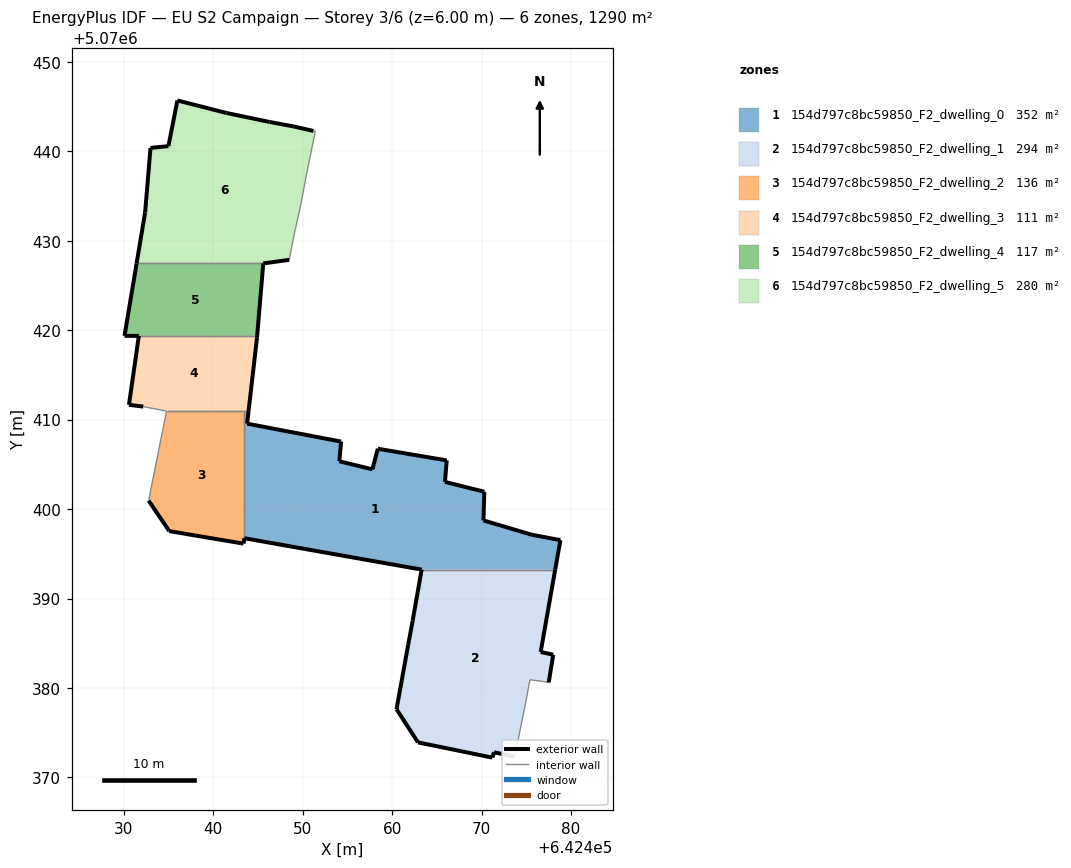
=== STOREY PLAN SPEC (per zone: floor XY polygon, exterior-wall plan segments, windows/doors) ===
zone 1: 154d797c8bc59850_F2_dwelling_0  (352.5 m²)
  floor: (642470.30, 5070401.94) (642470.20, 5070398.73) (642475.60, 5070397.13) (642478.80, 5070396.53) (642478.22, 5070393.23) (642463.29, 5070393.23) (642443.48, 5070396.74) (642443.48, 5070410.95) (642443.94, 5070410.95) (642443.78, 5070409.55) (642454.29, 5070407.55) (642454.09, 5070405.34) (642457.79, 5070404.44) (642458.39, 5070406.74) (642466.10, 5070405.44) (642465.90, 5070403.04)
  exterior wall: (642443.48, 5070396.74) – (642463.29, 5070393.23)  [20.1 m]
  exterior wall: (642478.22, 5070393.23) – (642478.80, 5070396.53)  [3.3 m]
  exterior wall: (642478.80, 5070396.53) – (642475.60, 5070397.13)  [3.3 m]
  exterior wall: (642475.60, 5070397.13) – (642470.20, 5070398.73)  [5.6 m]
  exterior wall: (642470.20, 5070398.73) – (642470.30, 5070401.94)  [3.2 m]
  exterior wall: (642470.30, 5070401.94) – (642465.90, 5070403.04)  [4.5 m]
  exterior wall: (642465.90, 5070403.04) – (642466.10, 5070405.44)  [2.4 m]
  exterior wall: (642466.10, 5070405.44) – (642458.39, 5070406.74)  [7.8 m]
  exterior wall: (642458.39, 5070406.74) – (642457.79, 5070404.44)  [2.4 m]
  exterior wall: (642457.79, 5070404.44) – (642454.09, 5070405.34)  [3.8 m]
  exterior wall: (642454.09, 5070405.34) – (642454.29, 5070407.55)  [2.2 m]
  exterior wall: (642454.29, 5070407.55) – (642443.78, 5070409.55)  [10.7 m]
  exterior wall: (642443.78, 5070409.55) – (642443.94, 5070410.95)  [1.4 m]
  interior walls: 3
zone 2: 154d797c8bc59850_F2_dwelling_1  (293.6 m²)
  floor: (642478.22, 5070393.23) (642476.60, 5070384.02) (642478.00, 5070383.72) (642477.50, 5070380.62) (642476.90, 5070380.72) (642475.40, 5070380.92) (642474.89, 5070378.22) (642473.69, 5070372.31) (642471.39, 5070372.82) (642471.19, 5070372.21) (642462.88, 5070373.92) (642460.48, 5070377.62) (642461.79, 5070384.83) (642462.29, 5070387.53) (642463.29, 5070393.23)
  exterior wall: (642463.29, 5070393.23) – (642462.29, 5070387.53)  [5.8 m]
  exterior wall: (642462.29, 5070387.53) – (642461.79, 5070384.83)  [2.7 m]
  exterior wall: (642461.79, 5070384.83) – (642460.48, 5070377.62)  [7.3 m]
  exterior wall: (642460.48, 5070377.62) – (642462.88, 5070373.92)  [4.4 m]
  exterior wall: (642462.88, 5070373.92) – (642471.19, 5070372.21)  [8.5 m]
  exterior wall: (642471.19, 5070372.21) – (642471.39, 5070372.82)  [0.6 m]
  exterior wall: (642471.39, 5070372.82) – (642473.69, 5070372.31)  [2.4 m]
  exterior wall: (642477.50, 5070380.62) – (642478.00, 5070383.72)  [3.1 m]
  exterior wall: (642478.00, 5070383.72) – (642476.60, 5070384.02)  [1.4 m]
  exterior wall: (642476.60, 5070384.02) – (642478.22, 5070393.23)  [9.4 m]
  interior walls: 5
zone 3: 154d797c8bc59850_F2_dwelling_2  (135.6 m²)
  floor: (642443.48, 5070410.95) (642443.48, 5070396.74) (642443.38, 5070396.14) (642437.97, 5070397.04) (642435.07, 5070397.54) (642432.77, 5070400.95) (642434.78, 5070410.95)
  exterior wall: (642432.77, 5070400.95) – (642435.07, 5070397.54)  [4.1 m]
  exterior wall: (642435.07, 5070397.54) – (642437.97, 5070397.04)  [2.9 m]
  exterior wall: (642437.97, 5070397.04) – (642443.38, 5070396.14)  [5.5 m]
  exterior wall: (642443.38, 5070396.14) – (642443.48, 5070396.74)  [0.6 m]
  interior walls: 3
zone 4: 154d797c8bc59850_F2_dwelling_3  (110.6 m²)
  floor: (642444.90, 5070419.36) (642444.89, 5070419.16) (642443.94, 5070410.95) (642434.78, 5070410.95) (642432.17, 5070411.45) (642430.57, 5070411.65) (642431.68, 5070419.36)
  exterior wall: (642444.89, 5070419.16) – (642444.90, 5070419.36)  [0.2 m]
  exterior wall: (642431.68, 5070419.36) – (642430.57, 5070411.65)  [7.8 m]
  exterior wall: (642430.57, 5070411.65) – (642432.17, 5070411.45)  [1.6 m]
  exterior wall: (642443.94, 5070410.95) – (642444.89, 5070419.16)  [8.3 m]
  interior walls: 4
zone 5: 154d797c8bc59850_F2_dwelling_4  (117.4 m²)
  floor: (642445.59, 5070427.46) (642444.90, 5070419.36) (642431.68, 5070419.36) (642430.07, 5070419.36) (642431.43, 5070427.46)
  exterior wall: (642444.90, 5070419.36) – (642445.59, 5070427.46)  [8.1 m]
  exterior wall: (642431.43, 5070427.46) – (642430.07, 5070419.36)  [8.2 m]
  exterior wall: (642430.07, 5070419.36) – (642431.68, 5070419.36)  [1.6 m]
  interior walls: 2
zone 6: 154d797c8bc59850_F2_dwelling_5  (280.4 m²)
  floor: (642451.40, 5070442.27) (642451.40, 5070442.17) (642450.69, 5070438.77) (642450.29, 5070436.77) (642449.79, 5070434.07) (642449.19, 5070431.36) (642449.09, 5070430.96) (642448.49, 5070427.86) (642445.59, 5070427.46) (642431.43, 5070427.46) (642432.38, 5070433.17) (642432.98, 5070440.37) (642434.98, 5070440.57) (642435.99, 5070445.68) (642441.49, 5070444.28) (642446.29, 5070443.27) (642448.99, 5070442.77) (642451.20, 5070442.27)
  exterior wall: (642445.59, 5070427.46) – (642448.49, 5070427.86)  [2.9 m]
  exterior wall: (642451.20, 5070442.27) – (642448.99, 5070442.77)  [2.3 m]
  exterior wall: (642448.99, 5070442.77) – (642446.29, 5070443.27)  [2.7 m]
  exterior wall: (642446.29, 5070443.27) – (642441.49, 5070444.28)  [4.9 m]
  exterior wall: (642441.49, 5070444.28) – (642435.99, 5070445.68)  [5.7 m]
  exterior wall: (642435.99, 5070445.68) – (642434.98, 5070440.57)  [5.2 m]
  exterior wall: (642434.98, 5070440.57) – (642432.98, 5070440.37)  [2.0 m]
  exterior wall: (642432.98, 5070440.37) – (642432.38, 5070433.17)  [7.2 m]
  exterior wall: (642432.38, 5070433.17) – (642431.43, 5070427.46)  [5.8 m]
  interior walls: 9

=== DERIVED (storey summary) ===
Building: EU S2 Campaign
Storey: 3 of 6  (floor level z = 6.00 m)
Storey gross floor area: 1290.2 m²
Zones on this storey: 6
  - 154d797c8bc59850_F2_dwelling_0: floor 352.5 m²; exterior wall 70.8 m (212.5 m²); WWR 0.0%
  - 154d797c8bc59850_F2_dwelling_1: floor 293.6 m²; exterior wall 45.7 m (137.0 m²); WWR 0.0%
  - 154d797c8bc59850_F2_dwelling_2: floor 135.6 m²; exterior wall 13.1 m (39.4 m²); WWR 0.0%
  - 154d797c8bc59850_F2_dwelling_3: floor 110.6 m²; exterior wall 17.9 m (53.6 m²); WWR 0.0%
  - 154d797c8bc59850_F2_dwelling_4: floor 117.4 m²; exterior wall 17.9 m (53.8 m²); WWR 0.0%
  - 154d797c8bc59850_F2_dwelling_5: floor 280.4 m²; exterior wall 38.8 m (116.3 m²); WWR 0.0%
Zone adjacency (shared interzone walls):
  - 154d797c8bc59850_F2_dwelling_0 ↔ 154d797c8bc59850_F2_dwelling_1
  - 154d797c8bc59850_F2_dwelling_0 ↔ 154d797c8bc59850_F2_dwelling_2
  - 154d797c8bc59850_F2_dwelling_0 ↔ 154d797c8bc59850_F2_dwelling_3
  - 154d797c8bc59850_F2_dwelling_2 ↔ 154d797c8bc59850_F2_dwelling_3
  - 154d797c8bc59850_F2_dwelling_3 ↔ 154d797c8bc59850_F2_dwelling_4
  - 154d797c8bc59850_F2_dwelling_4 ↔ 154d797c8bc59850_F2_dwelling_5